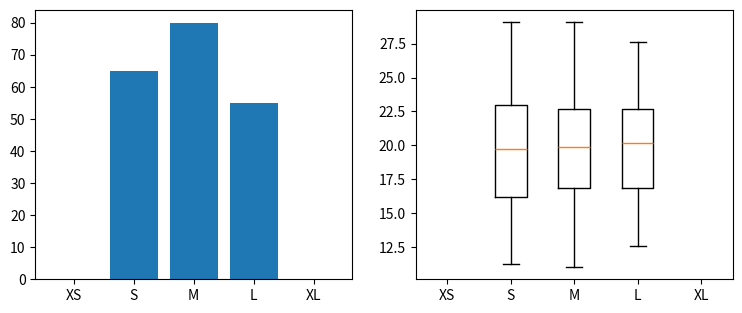

This figure's Python source:
# Ordered pandas Categorical drives axis order in bars and boxplots; unused categories appear as zero bars.
import numpy as np
import pandas as pd
import matplotlib.pyplot as plt

rng = np.random.default_rng(119)
sizes = pd.Categorical(rng.choice(["S", "M", "L"], 200), categories=["XS", "S", "M", "L", "XL"], ordered=True)
df = pd.DataFrame({"size": sizes, "price": rng.normal(20, 4, 200)})
counts = df["size"].value_counts(sort=False)
fig, (a, b) = plt.subplots(1, 2, figsize=(9, 3.5))
a.bar(counts.index.astype(str), counts.values)
groups = [df.loc[df["size"] == c, "price"].values for c in df["size"].cat.categories]
b.boxplot([g if len(g) else [np.nan] for g in groups], tick_labels=list(df["size"].cat.categories))
print(counts.to_dict(), [len(g) for g in groups])
fig.savefig("ordered.png", dpi=50)
